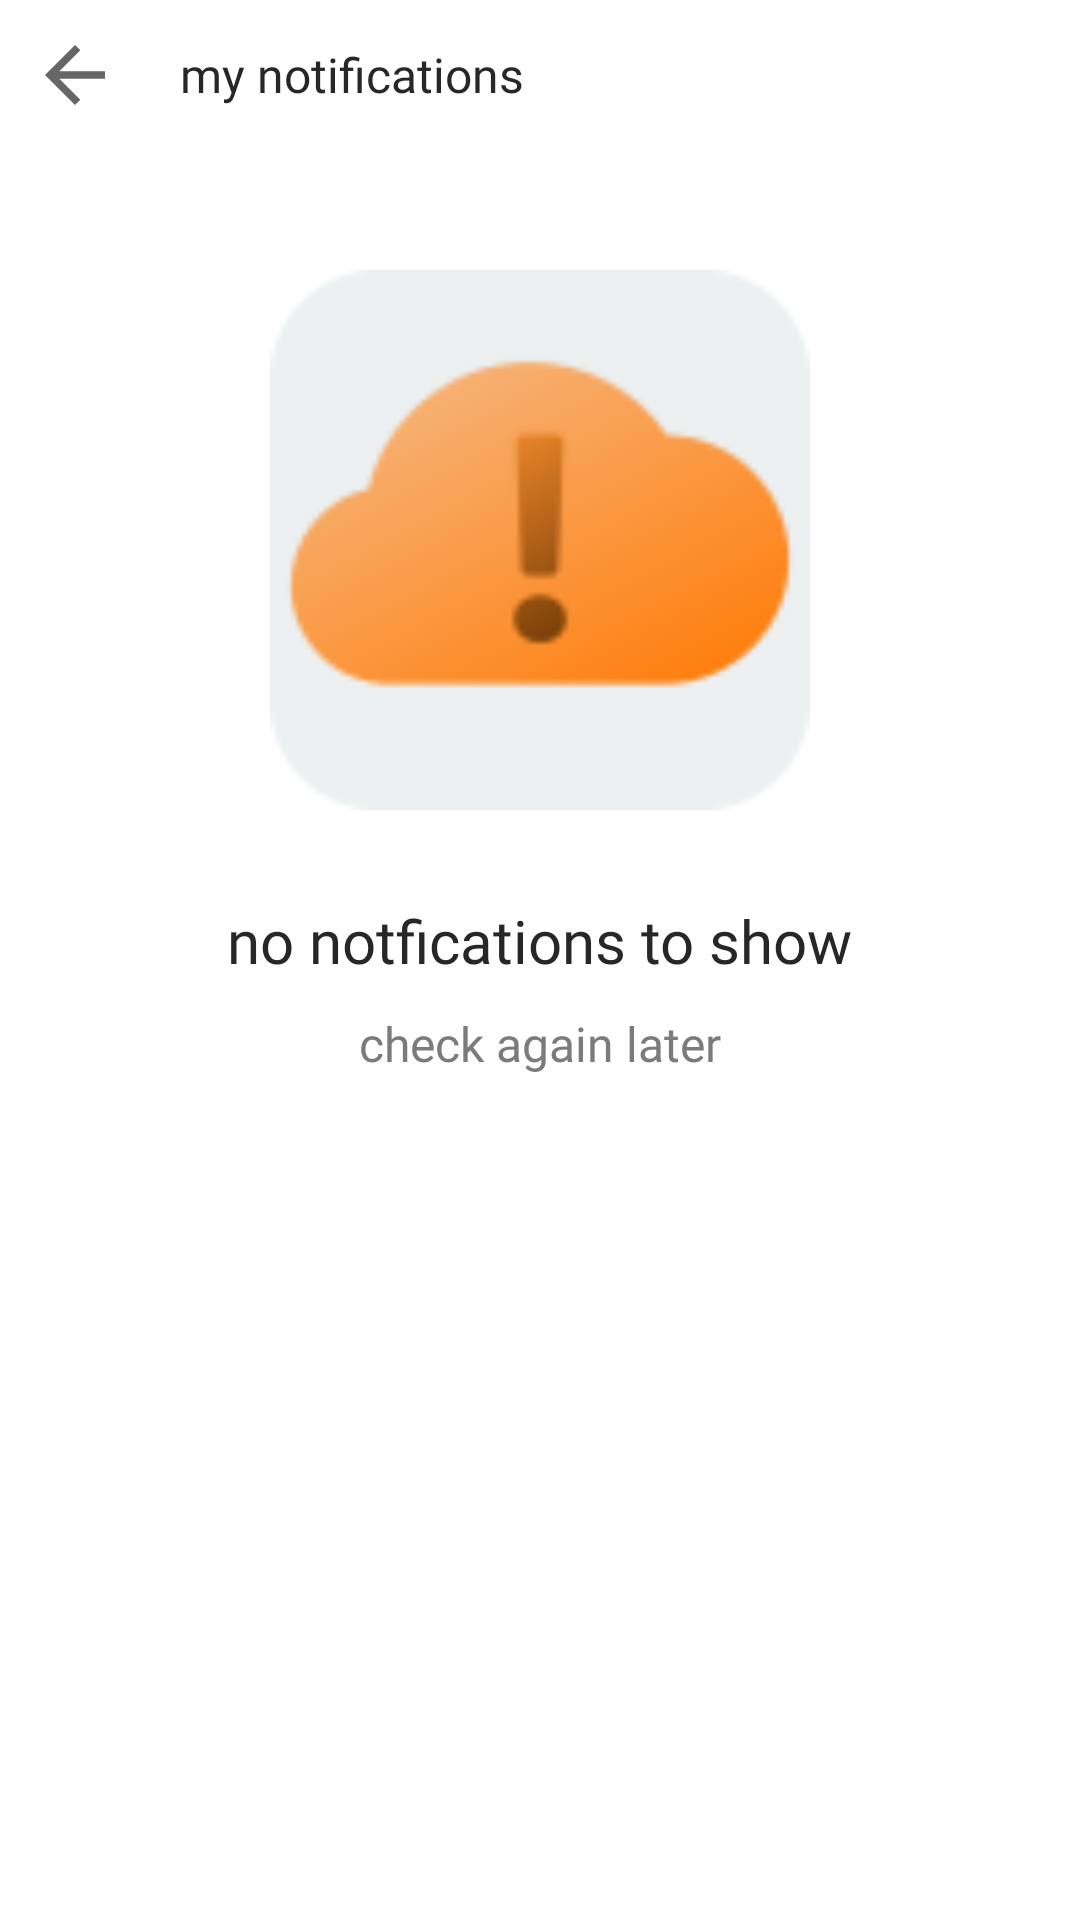

Layout XML and referenced resources for this Android screen:
<!-- AndroidManifest.xml: application theme Theme.AppleMart.NoActionBar -->
<!-- res/layout/activity_notification.xml -->
<?xml version="1.0" encoding="utf-8"?>
<layout
    xmlns:android="http://schemas.android.com/apk/res/android"
    xmlns:app="http://schemas.android.com/apk/res-auto"
    xmlns:tools="http://schemas.android.com/tools">
    <RelativeLayout
        android:layout_width="match_parent"
        android:layout_height="wrap_content"
        tools:context=".Ui.AllAccountActivities.OrderHistoryActivity">

        <LinearLayout
            android:id="@+id/line1"
            android:layout_width="match_parent"
            android:layout_height="wrap_content"
            android:background="@color/white">
            <RelativeLayout
                android:id="@+id/relatetoolbar"
                android:layout_width="match_parent"
                android:layout_height="wrap_content">

                <ImageView
                    android:id="@+id/backBtn"
                    android:layout_width="30dp"
                    android:layout_height="30dp"
                    android:layout_marginStart="10dp"
                    android:layout_marginTop="10dp"
                    android:layout_marginEnd="10dp"
                    android:layout_marginBottom="10dp"
                    android:src="@drawable/back" />

                <TextView
                    android:id="@+id/toolText"
                    android:layout_width="wrap_content"
                    android:layout_height="wrap_content"
                    android:layout_centerVertical="true"
                    android:layout_marginStart="10dp"
                    android:layout_toEndOf="@id/backBtn"
                    android:fontFamily="@font/poppins_extrabold"
                    android:text="my notifications"
                    android:textColor="@color/mediumBlack"
                    android:textSize="16sp" />

            </RelativeLayout>
        </LinearLayout>

        <ScrollView
            android:id="@+id/scroll"
            android:layout_below="@id/line1"
            android:layout_width="match_parent"
            android:layout_height="wrap_content"
            android:visibility="gone">

            <RelativeLayout
                android:layout_width="match_parent"
                android:layout_height="wrap_content">

                <androidx.recyclerview.widget.RecyclerView
                    android:id="@+id/recyc_notifications"
                    android:layout_width="match_parent"
                    android:layout_height="wrap_content"
                    android:padding="10dp"/>

            </RelativeLayout>

        </ScrollView>


        
        <RelativeLayout
            android:id="@+id/relate_no_orders"
            android:layout_below="@id/line1"
            android:layout_width="match_parent"
            android:layout_height="wrap_content"
            android:layout_centerInParent="true"
            android:layout_marginTop="30dp">

            <ImageView
                android:id="@+id/img_no_orders"
                android:layout_width="match_parent"
                android:layout_height="200dp"
                android:padding="10dp"
                android:src="@drawable/no_notification"/>

            <TextView
                android:id="@+id/text_no_orders"
                android:layout_width="wrap_content"
                android:layout_height="wrap_content"
                android:layout_below="@id/img_no_orders"
                android:layout_centerHorizontal="true"
                android:layout_marginTop="20dp"
                android:fontFamily="@font/gothamrounded_bold"
                android:text="no notfications to show"
                android:textColor="@color/mediumBlack"
                android:textSize="20sp" />

            <TextView
                android:id="@+id/text_get_started"
                android:layout_width="wrap_content"
                android:layout_height="wrap_content"
                android:layout_below="@id/text_no_orders"
                android:layout_centerHorizontal="true"
                android:layout_marginTop="10dp"
                android:fontFamily="@font/nunito_semibold"
                android:text="check again later"
                android:textColor="@color/darkGrey"
                android:textSize="16sp" />


        </RelativeLayout>

    </RelativeLayout>
</layout>
<!-- resources referenced by this layout -->
<resources>
  <color name="darkGrey">#7C7B7A</color>
  <color name="mediumBlack">#272727</color>
  <color name="white">#FFFFFFFF</color>
  <!-- drawable back (drawable) -->
  <vector xmlns:android="http://schemas.android.com/apk/res/android"
      android:width="24dp"
      android:height="24dp"
      android:viewportWidth="24"
      android:viewportHeight="24"
      android:tint="?attr/colorControlNormal"
      android:autoMirrored="true">
    <path
        android:fillColor="@color/mediumBlack"
        android:pathData="M20,11H7.83l5.59,-5.59L12,4l-8,8 8,8 1.41,-1.41L7.83,13H20v-2z"/>
  </vector>
  <!-- drawable no_notification: png bitmap (drawable, 4144 bytes) -->
  <style name="Theme.AppleMart.NoActionBar" parent="Theme.MaterialComponents.DayNight.NoActionBar">
          
          <item name="colorPrimary">@color/colorPrimary</item>
          <item name="colorPrimaryVariant">@color/colorStatus</item>
          <item name="colorOnPrimary">@color/white</item>
          
          <item name="colorSecondary">@color/colorPrimary</item>
          <item name="colorSecondaryVariant">@color/colorStatus</item>
          <item name="colorOnSecondary">@color/black</item>
          
          <item name="android:statusBarColor" tools:targetApi="l">?attr/colorPrimaryVariant</item>
          
      </style>
  <color name="colorPrimary">#fd5e0f</color>
  <color name="colorStatus">#fd5e0f</color>
  <color name="black">#FF000000</color>
</resources>
